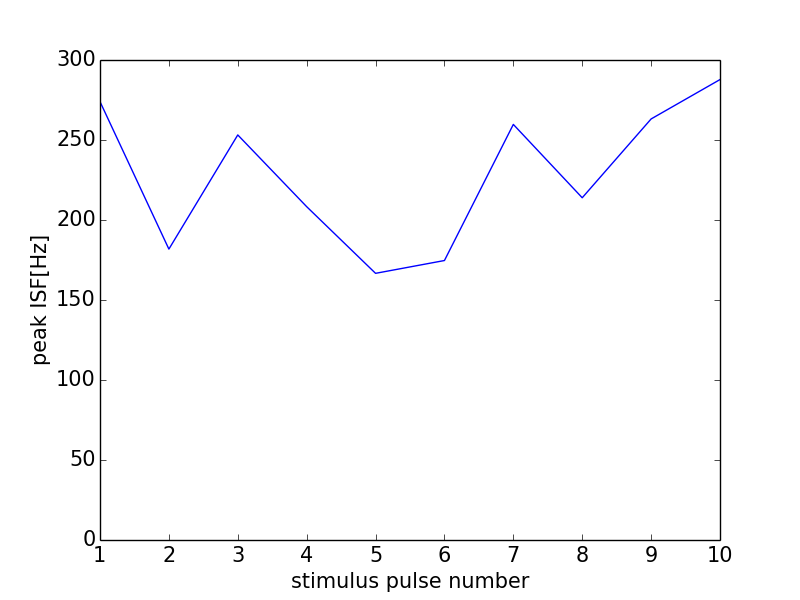

The file beside this chart, header and first rows:
0, 0.0
0, 0
1, 274
2, 181.8
3, 253.2
4, 208.3
5, 166.7
6, 174.7
7, 259.7
8, 213.9
9, 263.2
10, 287.8
11, 0
